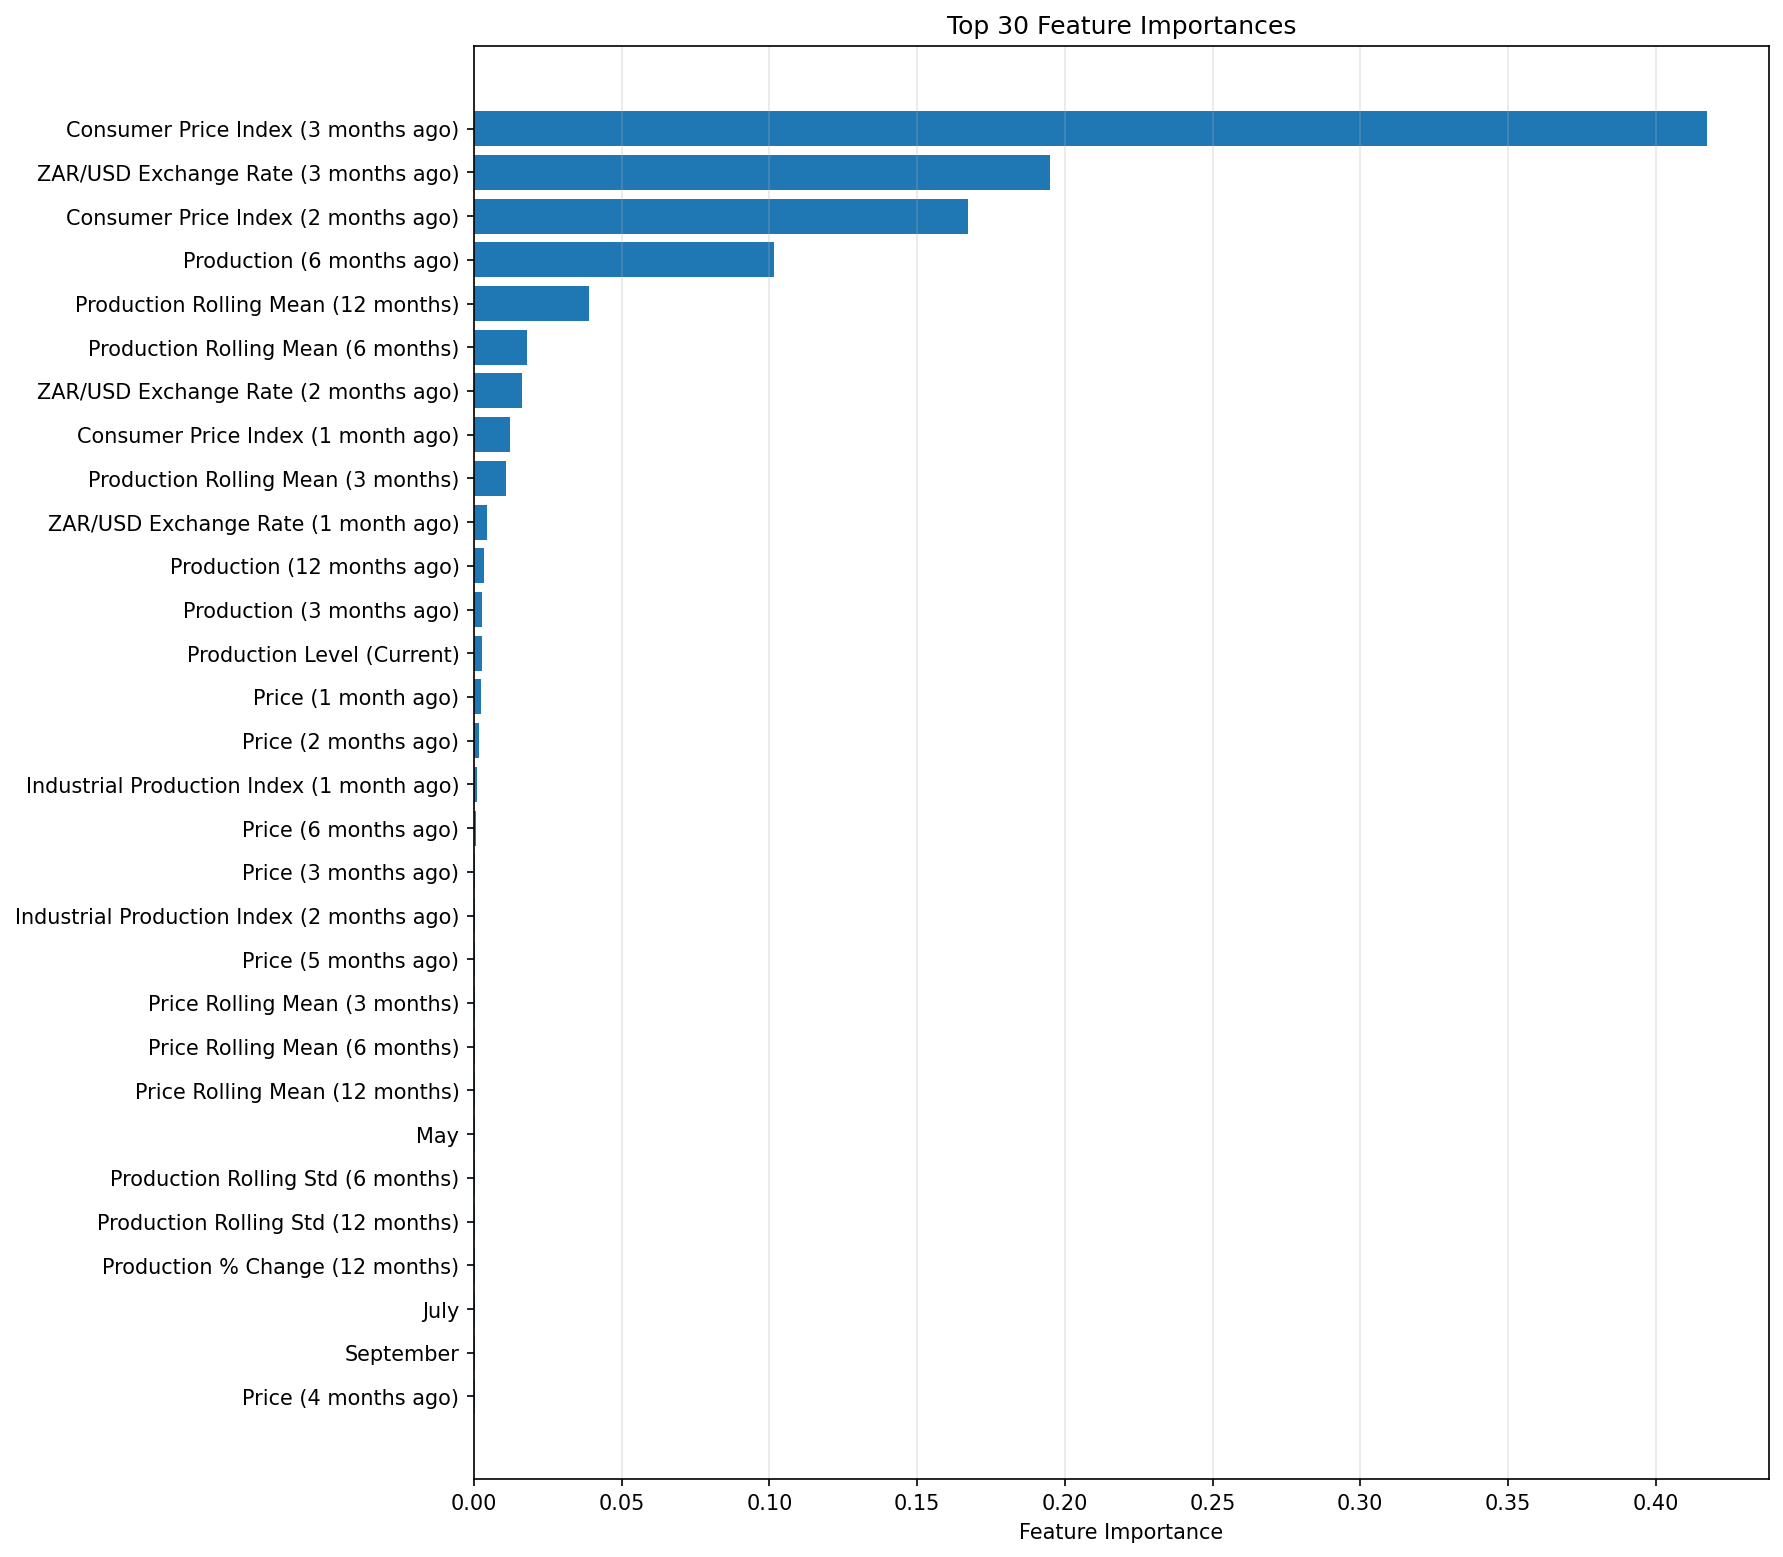

Data behind this chart, as committed beside it:
feature, importance
cpi_lag_3, 0.4174
exrate_zar_usd_lag_3, 0.195
cpi_lag_2, 0.167
y_lag_6, 0.1016
y_roll_mean_12, 0.03888
y_roll_mean_6, 0.01795
exrate_zar_usd_lag_2, 0.01626
cpi_lag_1, 0.01201
y_roll_mean_3, 0.01093
exrate_zar_usd_lag_1, 0.004531
y_lag_12, 0.003219
y_lag_3, 0.002715
y_level, 0.002576
price_lag_1, 0.002247
price_lag_2, 0.001539
industrial_production_index_lag_1, 0.0009394
price_lag_6, 0.00059
price_lag_3, 0.0004609
industrial_production_index_lag_2, 0.0003834
price_lag_5, 0.000308
price_roll_mean_3, 0.0002928
price_roll_mean_6, 0.0002809
price_roll_mean_12, 0.0002421
month_5, 0.0002416
y_roll_std_6, 0.000197
y_roll_std_12, 0.0001933
y_pct_change_12, 0.0001641
month_7, 0.0001636
month_9, 0.0001623
price_lag_4, 0.00016
